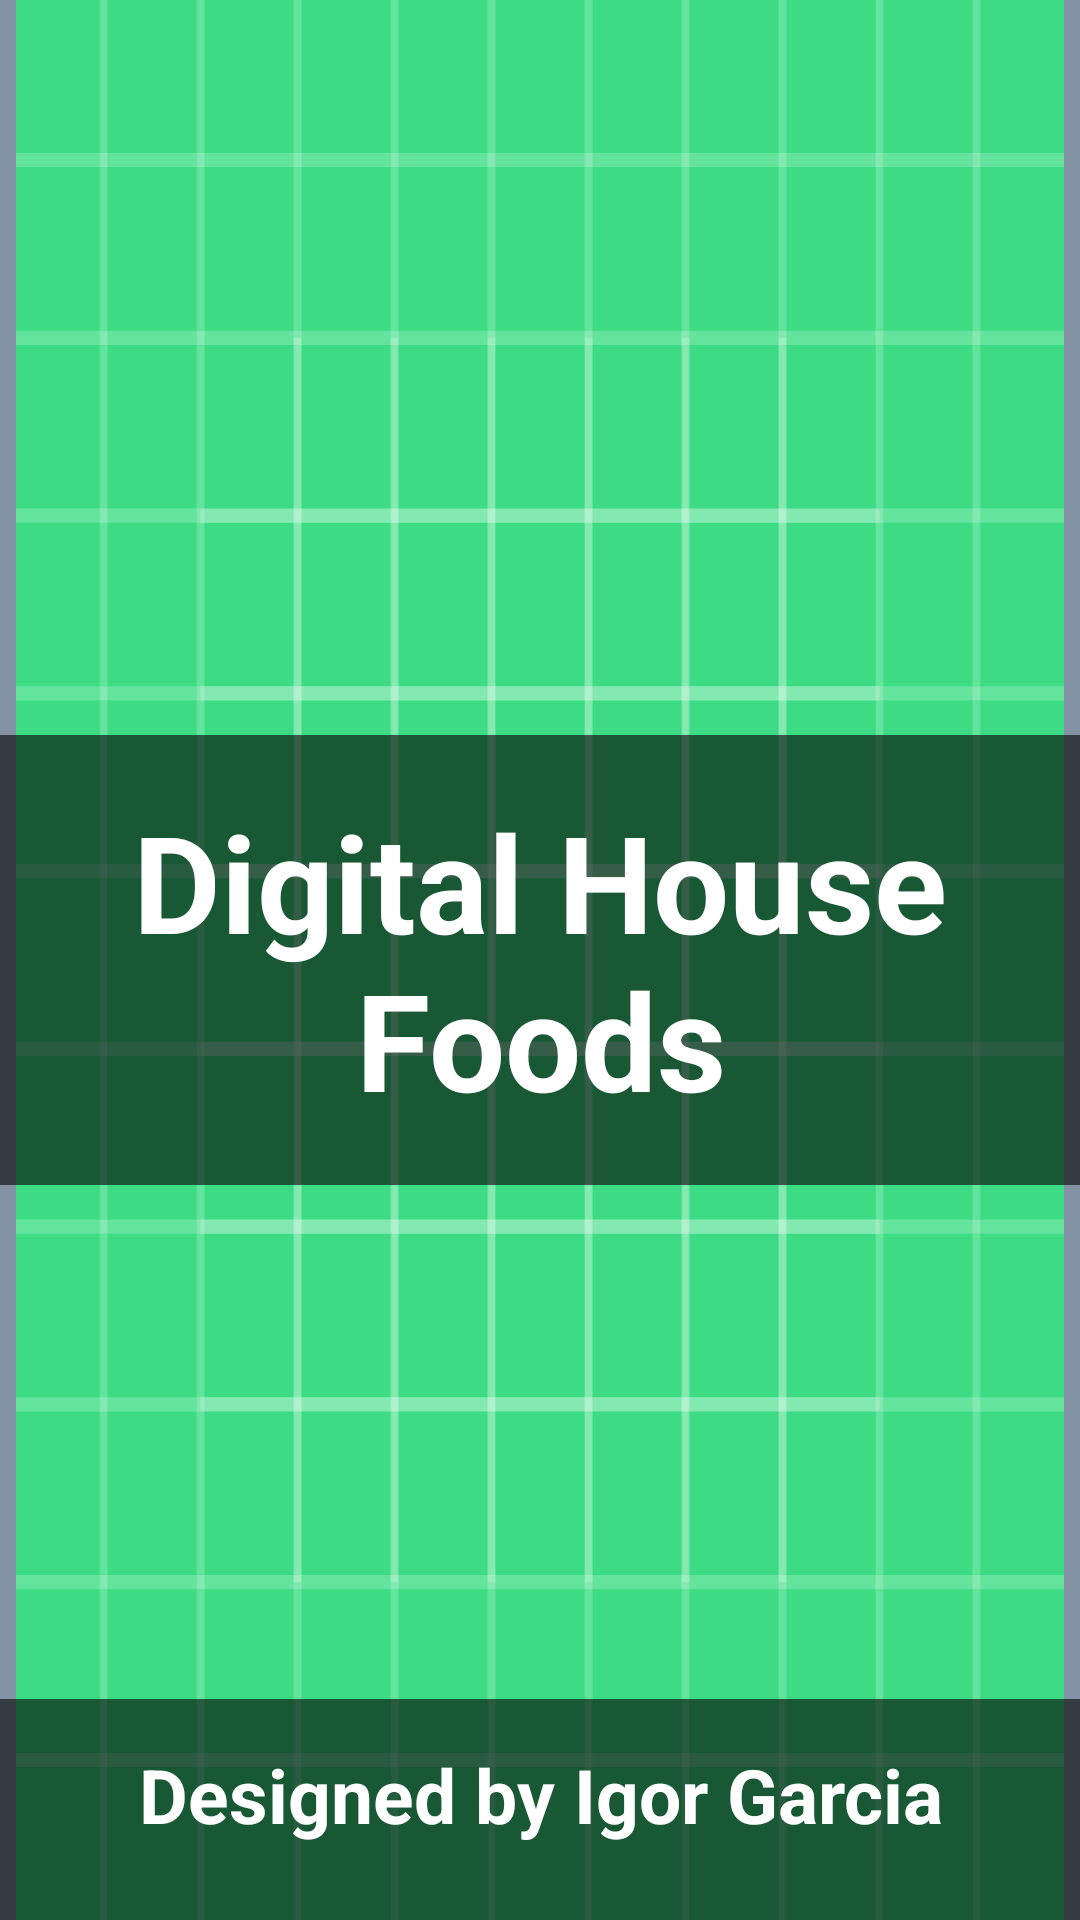

Reconstruct the res/layout file that produces this screen, plus the resources it refers to.
<!-- AndroidManifest.xml: activity theme AppTheme.Fullscreen -->
<!-- res/layout/activity_splash.xml -->
<?xml version="1.0" encoding="utf-8"?>
<androidx.constraintlayout.widget.ConstraintLayout
    xmlns:android="http://schemas.android.com/apk/res/android"
    xmlns:app="http://schemas.android.com/apk/res-auto"
    xmlns:tools="http://schemas.android.com/tools"
    android:orientation="vertical"
    android:layout_width="match_parent"
    android:layout_height="match_parent"
    android:background="@color/grey">

    <ImageView
        android:id="@+id/ivSplashScreen"
        android:src="@drawable/background_splash"
        android:layout_width="match_parent"
        android:layout_height="match_parent"
        android:contentDescription="@string/splashimage"
        />

    <ImageView
        android:layout_width="wrap_content"
        android:layout_height="150dp"
        app:layout_constraintTop_toTopOf="@id/tvAppName"
        app:layout_constraintBottom_toBottomOf="@id/tvAppName"
        android:background="@drawable/image_shadow"
        app:layout_constraintStart_toStartOf="parent"
        android:contentDescription="@string/shadow"
        />

    <TextView
        android:id="@+id/tvAppName"
        android:layout_width="match_parent"
        android:layout_height="wrap_content"
        android:text="@string/app_name"
        android:textSize="45sp"
        android:textStyle="bold"
        android:gravity="center"
        android:textColor="@color/white"
        app:layout_constraintStart_toStartOf="parent"
        app:layout_constraintEnd_toEndOf="parent"
        app:layout_constraintTop_toTopOf="parent"
        app:layout_constraintBottom_toBottomOf="parent"
        android:padding="30dp"/>

    <ProgressBar
        android:id="@+id/progressBar"
        android:layout_width="match_parent"
        android:layout_height="wrap_content"
        app:layout_constraintTop_toBottomOf="@id/tvAppName"
        app:layout_constraintBottom_toTopOf="@id/tvNameAuthor"
        app:layout_constraintStart_toStartOf="parent"
        app:layout_constraintEnd_toEndOf="parent"
        android:indeterminateTint="@color/white"
        tools:targetApi="lollipop" />

    <ImageView
        android:layout_width="wrap_content"
        android:layout_height="wrap_content"
        app:layout_constraintTop_toTopOf="@id/tvNameAuthor"
        android:background="@drawable/image_shadow"
        app:layout_constraintStart_toStartOf="parent"
        android:contentDescription="@string/shadow"
        />

    <TextView
        android:id="@+id/tvNameAuthor"
        android:layout_width="match_parent"
        android:layout_height="wrap_content"
        android:gravity="center"
        android:padding="15dp"
        android:layout_marginBottom="10dp"
        android:text="@string/designed_by"
        android:textColor="@color/white"
        android:textSize="25sp"
        android:textStyle="bold"
        android:textAlignment="center"
        app:layout_constraintStart_toStartOf="parent"
        app:layout_constraintEnd_toEndOf="parent"
        app:layout_constraintBottom_toBottomOf="parent"
        />

</androidx.constraintlayout.widget.ConstraintLayout>
<!-- resources referenced by this layout -->
<resources>
  <color name="grey">#8492A6</color>
  <color name="white">#FFFFFFFF</color>
  <!-- drawable background_splash: vector/xml drawable (drawable, 5606 chars, omitted) -->
  <!-- drawable image_shadow (drawable) -->
  <?xml version="1.0" encoding="utf-8"?>
  <shape xmlns:android="http://schemas.android.com/apk/res/android"
      android:shape="rectangle" >
      <gradient
          android:angle="270"
          android:startColor="#99000000"
          android:endColor="#99000000"
          android:type="linear"
          />
      <size
          android:width="600dp"
          android:height="100dp"
          />
  
      <padding android:left="0dp" android:top="0dp" android:right="0dp" android:bottom="0dp" />
  </shape>
  <string name="app_name">Digital House Foods</string>
  <string name="designed_by">Designed by Igor Garcia</string>
  <string name="shadow">shadow</string>
  <string name="splashimage">splashimage</string>
  <style name="AppTheme.Fullscreen" parent="Theme.MaterialComponents.DayNight.NoActionBar">
              <item name="android:windowFullscreen">true</item>
      </style>
</resources>
